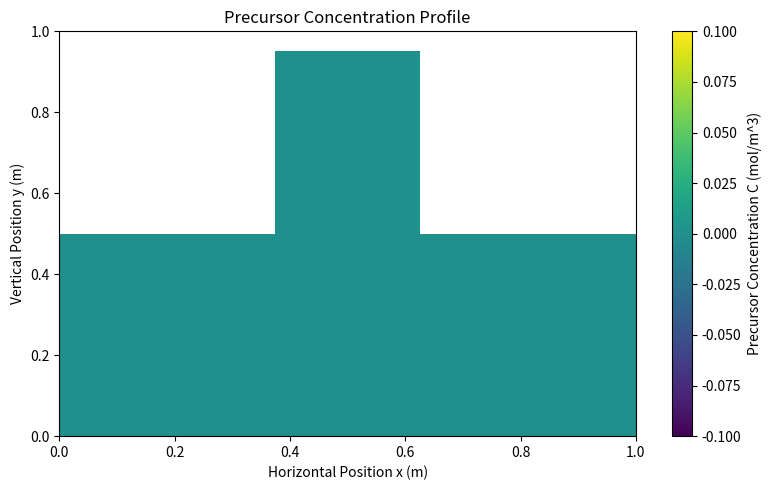
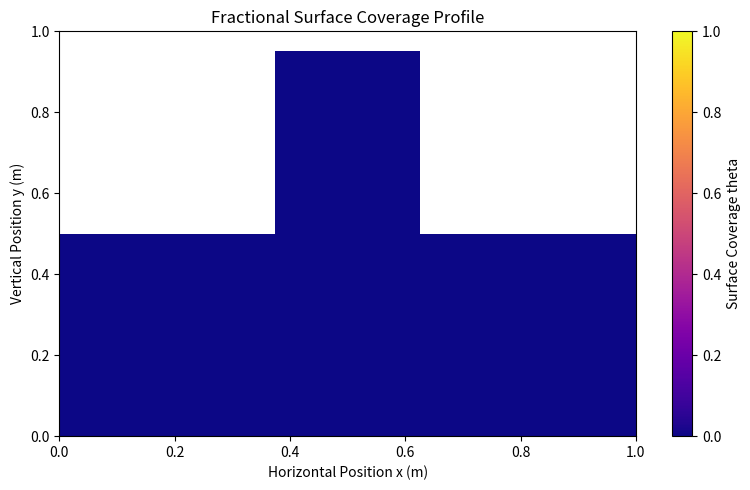
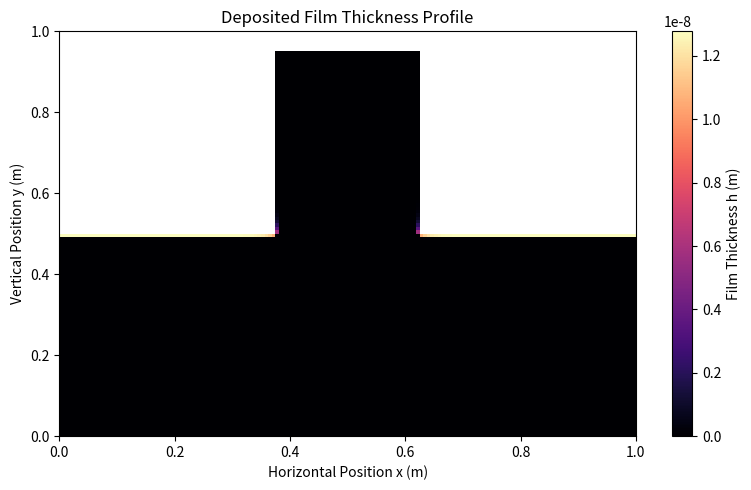
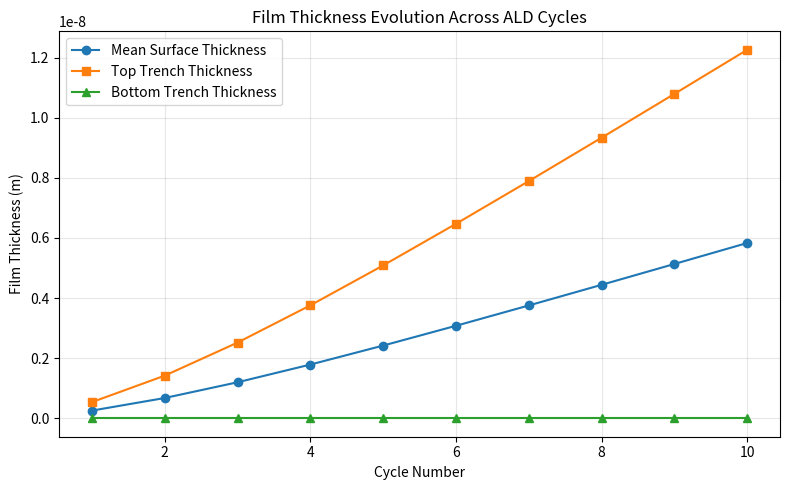

Here is the Python script that generated these plots, in order:
"""2D continuum atomic layer deposition (ALD) transport and surface reaction simulator.

Discretizes transient precursor vapor diffusion, self-limiting Langmuir surface
adsorption, purge-stage desorption, and co-reactant surface reaction in deep trench
microelectronic structures. Uses an explicit finite-difference time-domain (FDTD) scheme
governed by the 2D diffusive Courant-Friedrichs-Lewy (CFL) stability criterion.
"""

from __future__ import annotations

from pathlib import Path
from typing import Dict, List, Optional, Tuple, Union

import matplotlib
matplotlib.use("Agg")
import matplotlib.pyplot as plt
import numpy as np


class ThinFilmDepositionSimulator:
    """Continuum finite-difference simulator for cyclic ALD in 2D trench geometries.

    Solves the coupled diffusion-reaction system:
        dC/dt = D grad^2C - R_ads(x, y, t)
        dtheta/dt = R_ads - R_des - R_rxn
        dh/dt = k_growth * R_rxn

    with Langmuir kinetics:
        R_ads = k_ads * C * (1 - theta)
        R_des = k_des * theta
        R_rxn = k_rxn * theta

    subject to Dirichlet/Robin boundary conditions at the reactor inlet (y = 0)
    and zero-flux Neumann boundary conditions along feature surfaces and domain boundaries.

    Parameters
    ----------
    nx : int, default=160
        Horizontal spatial grid resolution.
    ny : int, default=120
        Vertical spatial grid resolution.
    width : float, default=1.0
        Normalized simulation domain width Lx in meters.
    height : float, default=1.0
        Normalized simulation domain height Ly in meters.
    trench_left : float, default=0.375
        Horizontal position of left trench sidewall in meters.
    trench_right : float, default=0.625
        Horizontal position of right trench sidewall in meters.
    trench_top : float, default=0.50
        Vertical position of trench mouth in meters.
    trench_bottom : float, default=0.95
        Vertical position of trench floor in meters.
    diffusivity : float, default=5.0e-3
        Precursor gas diffusion coefficient D in m^2/s.
    k_ads : float, default=1.0
        First-order adsorption rate constant k_ads in s^-1.
    k_des : float, default=0.05
        First-order desorption rate constant k_des in s^-1.
    k_rxn : float, default=0.4
        Co-reactant reaction rate constant k_rxn in s^-1.
    k_growth : float, default=0.02
        Film thickness growth coefficient k_growth in meters/cycle.
    inlet_concentration : float, default=1.0
        Normalized precursor concentration C_0 at inlet boundary (y = 0).
    pulse_time : float, default=1.0
        Precursor exposure pulse duration in seconds.
    purge_time : float, default=1.0
        Purge duration in seconds.
    reaction_time : float, default=1.0
        Co-reactant reaction exposure duration in seconds.
    num_cycles : int, default=10
        Total cyclic ALD iterations.
    dt : float, optional
        Explicit time step in seconds. If None, computed from CFL and reaction stability limits.
    """

    def __init__(
        self,
        nx: int = 160,
        ny: int = 120,
        width: float = 1.0,
        height: float = 1.0,
        trench_left: float = 0.375,
        trench_right: float = 0.625,
        trench_top: float = 0.50,
        trench_bottom: float = 0.95,
        diffusivity: float = 5.0e-3,
        k_ads: float = 1.0,
        k_des: float = 0.05,
        k_rxn: float = 0.4,
        k_growth: float = 0.02,
        inlet_concentration: float = 1.0,
        pulse_time: float = 1.0,
        purge_time: float = 1.0,
        reaction_time: float = 1.0,
        num_cycles: int = 10,
        dt: Optional[float] = None,
    ) -> None:
        self.nx = int(nx)
        self.ny = int(ny)

        self.width = float(width)
        self.height = float(height)

        self.trench_left = float(trench_left)
        self.trench_right = float(trench_right)
        self.trench_top = float(trench_top)
        self.trench_bottom = float(trench_bottom)

        self.diffusivity = float(diffusivity)
        self.k_ads = float(k_ads)
        self.k_des = float(k_des)
        self.k_rxn = float(k_rxn)
        self.k_growth = float(k_growth)

        self.inlet_concentration = float(inlet_concentration)
        self.pulse_time = float(pulse_time)
        self.purge_time = float(purge_time)
        self.reaction_time = float(reaction_time)
        self.num_cycles = int(num_cycles)

        self.dx = self.width / (self.nx - 1)
        self.dy = self.height / (self.ny - 1)

        diffusion_dt = 0.20 * min(self.dx, self.dy) ** 2 / self.diffusivity
        reaction_dt = 0.20 / max(self.k_ads, self.k_des, self.k_rxn, 1.0e-12)
        stable_dt = min(diffusion_dt, reaction_dt)
        self.dt = float(stable_dt if dt is None else dt)

        diffusion_limit = min(self.dx, self.dy) ** 2 / (4.0 * self.diffusivity)
        if self.dt >= diffusion_limit:
            raise ValueError(
                f"Specified time step dt={self.dt:.4e} s violates explicit 2D diffusive CFL "
                f"stability limit of {diffusion_limit:.4e} s."
            )

        self.x = np.linspace(0.0, self.width, self.nx)
        self.y = np.linspace(0.0, self.height, self.ny)
        self.X, self.Y = np.meshgrid(self.x, self.y)

        self.solid_mask = self._build_geometry()
        self.gas_mask = ~self.solid_mask
        self.surface_mask = self._find_surface_cells()

        self.C = np.zeros((self.ny, self.nx), dtype=np.float64)
        self.theta = np.zeros((self.ny, self.nx), dtype=np.float64)
        self.h = np.zeros((self.ny, self.nx), dtype=np.float64)

        self.history: Dict[str, List[float]] = self._empty_history()

    def _empty_history(self) -> Dict[str, List[float]]:
        return {
            "cycle": [],
            "gpc": [],
            "mean_thickness": [],
            "top_thickness": [],
            "bottom_thickness": [],
            "conformality": [],
            "surface_coverage": [],
        }

    def _build_geometry(self) -> np.ndarray:
        solid = np.zeros((self.ny, self.nx), dtype=bool)
        substrate = self.Y >= self.trench_bottom
        outside_trench = (self.Y >= self.trench_top) & (
            (self.X < self.trench_left) | (self.X > self.trench_right)
        )
        solid[substrate] = True
        solid[outside_trench] = True
        return solid

    def _find_surface_cells(self) -> np.ndarray:
        neighboring_solid = np.zeros_like(self.solid_mask, dtype=bool)
        neighboring_solid[1:, :] |= self.solid_mask[:-1, :]
        neighboring_solid[:-1, :] |= self.solid_mask[1:, :]
        neighboring_solid[:, 1:] |= self.solid_mask[:, :-1]
        neighboring_solid[:, :-1] |= self.solid_mask[:, 1:]
        return self.gas_mask & neighboring_solid

    def _laplacian(self, field: np.ndarray) -> np.ndarray:
        up = field.copy()
        down = field.copy()
        left = field.copy()
        right = field.copy()

        up[1:, :] = np.where(self.gas_mask[:-1, :], field[:-1, :], field[1:, :])
        down[:-1, :] = np.where(self.gas_mask[1:, :], field[1:, :], field[:-1, :])
        left[:, 1:] = np.where(self.gas_mask[:, :-1], field[:, :-1], field[:, 1:])
        right[:, :-1] = np.where(self.gas_mask[:, 1:], field[:, 1:], field[:, :-1])

        laplacian = (up + down - 2.0 * field) / self.dy**2 + (left + right - 2.0 * field) / self.dx**2
        return np.where(self.gas_mask, laplacian, 0.0)

    def _num_steps(self, duration: float) -> int:
        return max(1, int(np.ceil(duration / self.dt)))

    def _transport_step(self, pulse: bool) -> None:
        diffusion = self.diffusivity * self._laplacian(self.C)
        adsorption = np.zeros_like(self.C)
        desorption = np.zeros_like(self.theta)

        if pulse:
            adsorption[self.surface_mask] = (
                self.k_ads * self.C[self.surface_mask] * (1.0 - self.theta[self.surface_mask])
            )
            desorption[self.surface_mask] = self.k_des * self.theta[self.surface_mask]

        self.C += self.dt * (diffusion - adsorption)
        self.C = np.maximum(self.C, 0.0)
        self.C[~self.gas_mask] = 0.0

        if pulse:
            self.theta += self.dt * (adsorption - desorption)
            self.theta = np.clip(self.theta, 0.0, 1.0)
            self.C[0, :] = self.inlet_concentration
        else:
            self.C[0, :] = 0.0

    def _pulse(self) -> None:
        self.C[0, :] = self.inlet_concentration
        for _ in range(self._num_steps(self.pulse_time)):
            self._transport_step(pulse=True)

    def _purge(self) -> None:
        self.C[0, :] = 0.0
        for _ in range(self._num_steps(self.purge_time)):
            self._transport_step(pulse=False)
        self.C.fill(0.0)

    def _reaction(self) -> None:
        for _ in range(self._num_steps(self.reaction_time)):
            reaction = np.zeros_like(self.theta)
            reaction[self.surface_mask] = self.k_rxn * self.theta[self.surface_mask]
            self.h = np.maximum(self.h + self.dt * self.k_growth * reaction, 0.0)
            self.theta = np.clip(self.theta - self.dt * reaction, 0.0, 1.0)

    def _surface_metrics(self) -> Tuple[float, float, float, float, float]:
        surface_h = self.h[self.surface_mask]
        surface_theta = self.theta[self.surface_mask]

        top_region = self.surface_mask & (self.Y < self.trench_top + 2.5 * self.dy)
        bottom_region = self.surface_mask & (self.Y > self.trench_bottom - 2.5 * self.dy)

        top_thickness = float(np.mean(self.h[top_region])) if np.any(top_region) else 0.0
        bottom_thickness = float(np.mean(self.h[bottom_region])) if np.any(bottom_region) else 0.0
        mean_thickness = float(np.mean(surface_h)) if surface_h.size else 0.0
        mean_coverage = float(np.mean(surface_theta)) if surface_theta.size else 0.0
        conformality = bottom_thickness / top_thickness if top_thickness > 0.0 else 0.0

        return mean_thickness, mean_coverage, top_thickness, bottom_thickness, conformality

    def _record_cycle(self, cycle: int, previous_thickness: float) -> float:
        (
            mean_thickness,
            mean_coverage,
            top_thickness,
            bottom_thickness,
            conformality,
        ) = self._surface_metrics()

        gpc = mean_thickness - previous_thickness

        self.history["cycle"].append(float(cycle))
        self.history["gpc"].append(gpc)
        self.history["mean_thickness"].append(mean_thickness)
        self.history["top_thickness"].append(top_thickness)
        self.history["bottom_thickness"].append(bottom_thickness)
        self.history["conformality"].append(conformality)
        self.history["surface_coverage"].append(mean_coverage)

        return mean_thickness

    def run_cycle(self) -> None:
        """Execute a complete 4-step ALD cycle: pulse, purge, reaction, purge."""
        self._pulse()
        self._purge()
        self._reaction()
        self._purge()

    def run(self) -> Tuple[np.ndarray, np.ndarray, np.ndarray]:
        """Execute the full sequence of ALD cycles from initial clean substrate state.

        Returns
        -------
        Tuple[np.ndarray, np.ndarray, np.ndarray]
            (concentration, surface_coverage, film_thickness) fields at final time.
        """
        self.C.fill(0.0)
        self.theta.fill(0.0)
        self.h.fill(0.0)

        self.history = self._empty_history()
        previous_thickness = 0.0

        for cycle in range(1, self.num_cycles + 1):
            self.run_cycle()
            previous_thickness = self._record_cycle(cycle, previous_thickness)

        return self.C, self.theta, self.h

    def save_results(self, output_dir: Union[str, Path] = "results") -> Path:
        """Serialize simulation fields and cycle histories to compressed NPZ archive.

        Parameters
        ----------
        output_dir : str or Path, default="results"
            Destination directory for the output file.

        Returns
        -------
        Path
            Path to the saved NPZ archive.
        """
        target_dir = Path(output_dir).resolve()
        target_dir.mkdir(parents=True, exist_ok=True)
        archive_path = target_dir / "stage1f_simulation.npz"

        np.savez_compressed(
            archive_path,
            x=self.x,
            y=self.y,
            concentration=self.C,
            surface_coverage=self.theta,
            film_thickness=self.h,
            surface_mask=self.surface_mask,
            solid_mask=self.solid_mask,
            cycle=np.asarray(self.history["cycle"]),
            gpc=np.asarray(self.history["gpc"]),
            mean_thickness=np.asarray(self.history["mean_thickness"]),
            top_thickness=np.asarray(self.history["top_thickness"]),
            bottom_thickness=np.asarray(self.history["bottom_thickness"]),
            conformality=np.asarray(self.history["conformality"]),
            cycle_coverage=np.asarray(self.history["surface_coverage"]),
        )
        return archive_path

    def plot_results(self, output_dir: Union[str, Path] = "results") -> None:
        """Render diagnostic contour plots of final physical fields and cycle trends.

        Parameters
        ----------
        output_dir : str or Path, default="results"
            Parent directory under which figure artifacts are generated.
        """
        figure_dir = Path(output_dir).resolve() / "figures" / "stage1f"
        figure_dir.mkdir(parents=True, exist_ok=True)

        extent = [self.x.min(), self.x.max(), self.y.min(), self.y.max()]

        concentration = self.C.copy()
        concentration[self.solid_mask] = np.nan
        plt.figure(figsize=(8, 5))
        plt.imshow(concentration, origin="lower", extent=extent, aspect="auto", cmap="viridis")
        plt.colorbar(label="Precursor Concentration C (mol/m^3)")
        plt.xlabel("Horizontal Position x (m)")
        plt.ylabel("Vertical Position y (m)")
        plt.title("Precursor Concentration Profile")
        plt.tight_layout()
        plt.savefig(figure_dir / "precursor_concentration.png", dpi=200)
        plt.close()

        coverage = self.theta.copy()
        coverage[self.solid_mask] = np.nan
        plt.figure(figsize=(8, 5))
        plt.imshow(coverage, origin="lower", extent=extent, aspect="auto", vmin=0.0, vmax=1.0, cmap="plasma")
        plt.colorbar(label="Surface Coverage theta")
        plt.xlabel("Horizontal Position x (m)")
        plt.ylabel("Vertical Position y (m)")
        plt.title("Fractional Surface Coverage Profile")
        plt.tight_layout()
        plt.savefig(figure_dir / "surface_coverage.png", dpi=200)
        plt.close()

        thickness = self.h.copy()
        thickness[self.solid_mask] = np.nan
        plt.figure(figsize=(8, 5))
        plt.imshow(thickness, origin="lower", extent=extent, aspect="auto", cmap="magma")
        plt.colorbar(label="Film Thickness h (m)")
        plt.xlabel("Horizontal Position x (m)")
        plt.ylabel("Vertical Position y (m)")
        plt.title("Deposited Film Thickness Profile")
        plt.tight_layout()
        plt.savefig(figure_dir / "film_thickness.png", dpi=200)
        plt.close()

        cycles = self.history["cycle"]
        plt.figure(figsize=(8, 5))
        plt.plot(cycles, self.history["mean_thickness"], label="Mean Surface Thickness", marker="o")
        plt.plot(cycles, self.history["top_thickness"], label="Top Trench Thickness", marker="s")
        plt.plot(cycles, self.history["bottom_thickness"], label="Bottom Trench Thickness", marker="^")
        plt.xlabel("Cycle Number")
        plt.ylabel("Film Thickness (m)")
        plt.title("Film Thickness Evolution Across ALD Cycles")
        plt.grid(alpha=0.3)
        plt.legend()
        plt.tight_layout()
        plt.savefig(figure_dir / "thickness_evolution.png", dpi=200)
        plt.close()


def main() -> None:
    simulator = ThinFilmDepositionSimulator(
        diffusivity=5.0e-3,
        k_ads=1.0,
        k_des=0.05,
        k_rxn=0.4,
        k_growth=0.02,
        pulse_time=1.0,
        purge_time=1.0,
        reaction_time=1.0,
        num_cycles=10,
    )

    print("Initiating continuum ALD simulation...")
    print(f"Spatial Discretization: {simulator.nx} x {simulator.ny} nodes")
    print(f"Discretized Time Step dt: {simulator.dt:.6e} s")
    print(f"Total Cycles: {simulator.num_cycles}")

    simulator.run()

    print("\nCycle Summary Metrics")
    print("-" * 55)
    for i, cycle in enumerate(simulator.history["cycle"]):
        print(
            f"Cycle {int(cycle):02d} | "
            f"GPC = {simulator.history['gpc'][i]:.6e} m/cycle | "
            f"Conformality = {simulator.history['conformality'][i]:.4f}"
        )

    out_file = simulator.save_results()
    simulator.plot_results()

    print("\nSimulation completed successfully.")
    print(f"Archived dataset written to: {out_file}")


if __name__ == "__main__":
    main()
